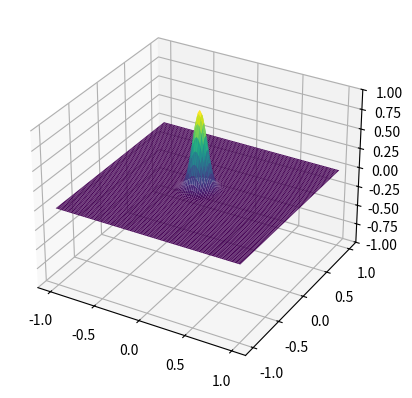

Python code for this plot:
import numpy as np
import matplotlib.pyplot as plt
from matplotlib.animation import FuncAnimation
from mpl_toolkits.mplot3d import Axes3D

# Параметры задачи
R = 1.0           # Радиус круга
c = 1.0           # Скорость распространения волны
h = 0.02          # Шаг пространственной сетки
dt = 0.9 * h / (c * np.sqrt(2))  # Шаг времени (условие Куранта)
Tmax = 5.0        # Время моделирования
sigma = 0.1       # Параметр начального гауссова импульса

print(f"dt = {dt}")

# Создание сетки
N = int(2 * R / h) + 1
x = np.linspace(-R, R, N)
y = np.linspace(-R, R, N)
X, Y = np.meshgrid(x, y)
mask = (X**2 + Y**2) <= R**2  # Маска внутренних точек круга

# Начальные условия
u_curr = np.exp(-(X**2 + Y**2) / (sigma**2)) * mask
u_prev = np.zeros_like(u_curr)

# Вычисление лапласиана для начального условия
laplacian = np.zeros_like(u_curr)
for i in range(N):
    for j in range(N):
        if mask[i, j]:
            left = u_curr[i-1, j] if i > 0 else 0
            right = u_curr[i+1, j] if i < N-1 else 0
            up = u_curr[i, j+1] if j < N-1 else 0
            down = u_curr[i, j-1] if j > 0 else 0
            laplacian[i, j] = left + right + up + down - 4 * u_curr[i, j]

u_prev = u_curr + 0.5 * (c * dt / h)**2 * laplacian
u_prev *= mask  # Применение граничных условий

# Настройка анимации
fig = plt.figure()
ax = fig.add_subplot(111, projection='3d')
surf = ax.plot_surface(X, Y, u_curr, cmap='viridis', rstride=1, cstride=1)
ax.set_zlim(-1, 1)

def update(frame):
    global u_prev, u_curr
    laplacian = np.zeros_like(u_curr)
    
    # Вычисление лапласиана
    for i in range(N):
        for j in range(N):
            if mask[i, j]:
                left = u_curr[i-1, j] if i > 0 else 0
                right = u_curr[i+1, j] if i < N-1 else 0
                up = u_curr[i, j+1] if j < N-1 else 0
                down = u_curr[i, j-1] if j > 0 else 0
                laplacian[i, j] = left + right + up + down - 4 * u_curr[i, j]
    
    # Обновление решения
    u_next = 2 * u_curr - u_prev + (c * dt / h)**2 * laplacian
    u_next *= mask
    
    u_prev, u_curr = u_curr.copy(), u_next
    
    # Обновление графика
    ax.clear()
    surf = ax.plot_surface(X, Y, u_curr, cmap='viridis', rstride=1, cstride=1)
    ax.set_zlim(-1, 1)
    return surf,

# Создание анимации
ani = FuncAnimation(fig, update, frames=int(Tmax/dt), interval=50, blit=False)
plt.show()